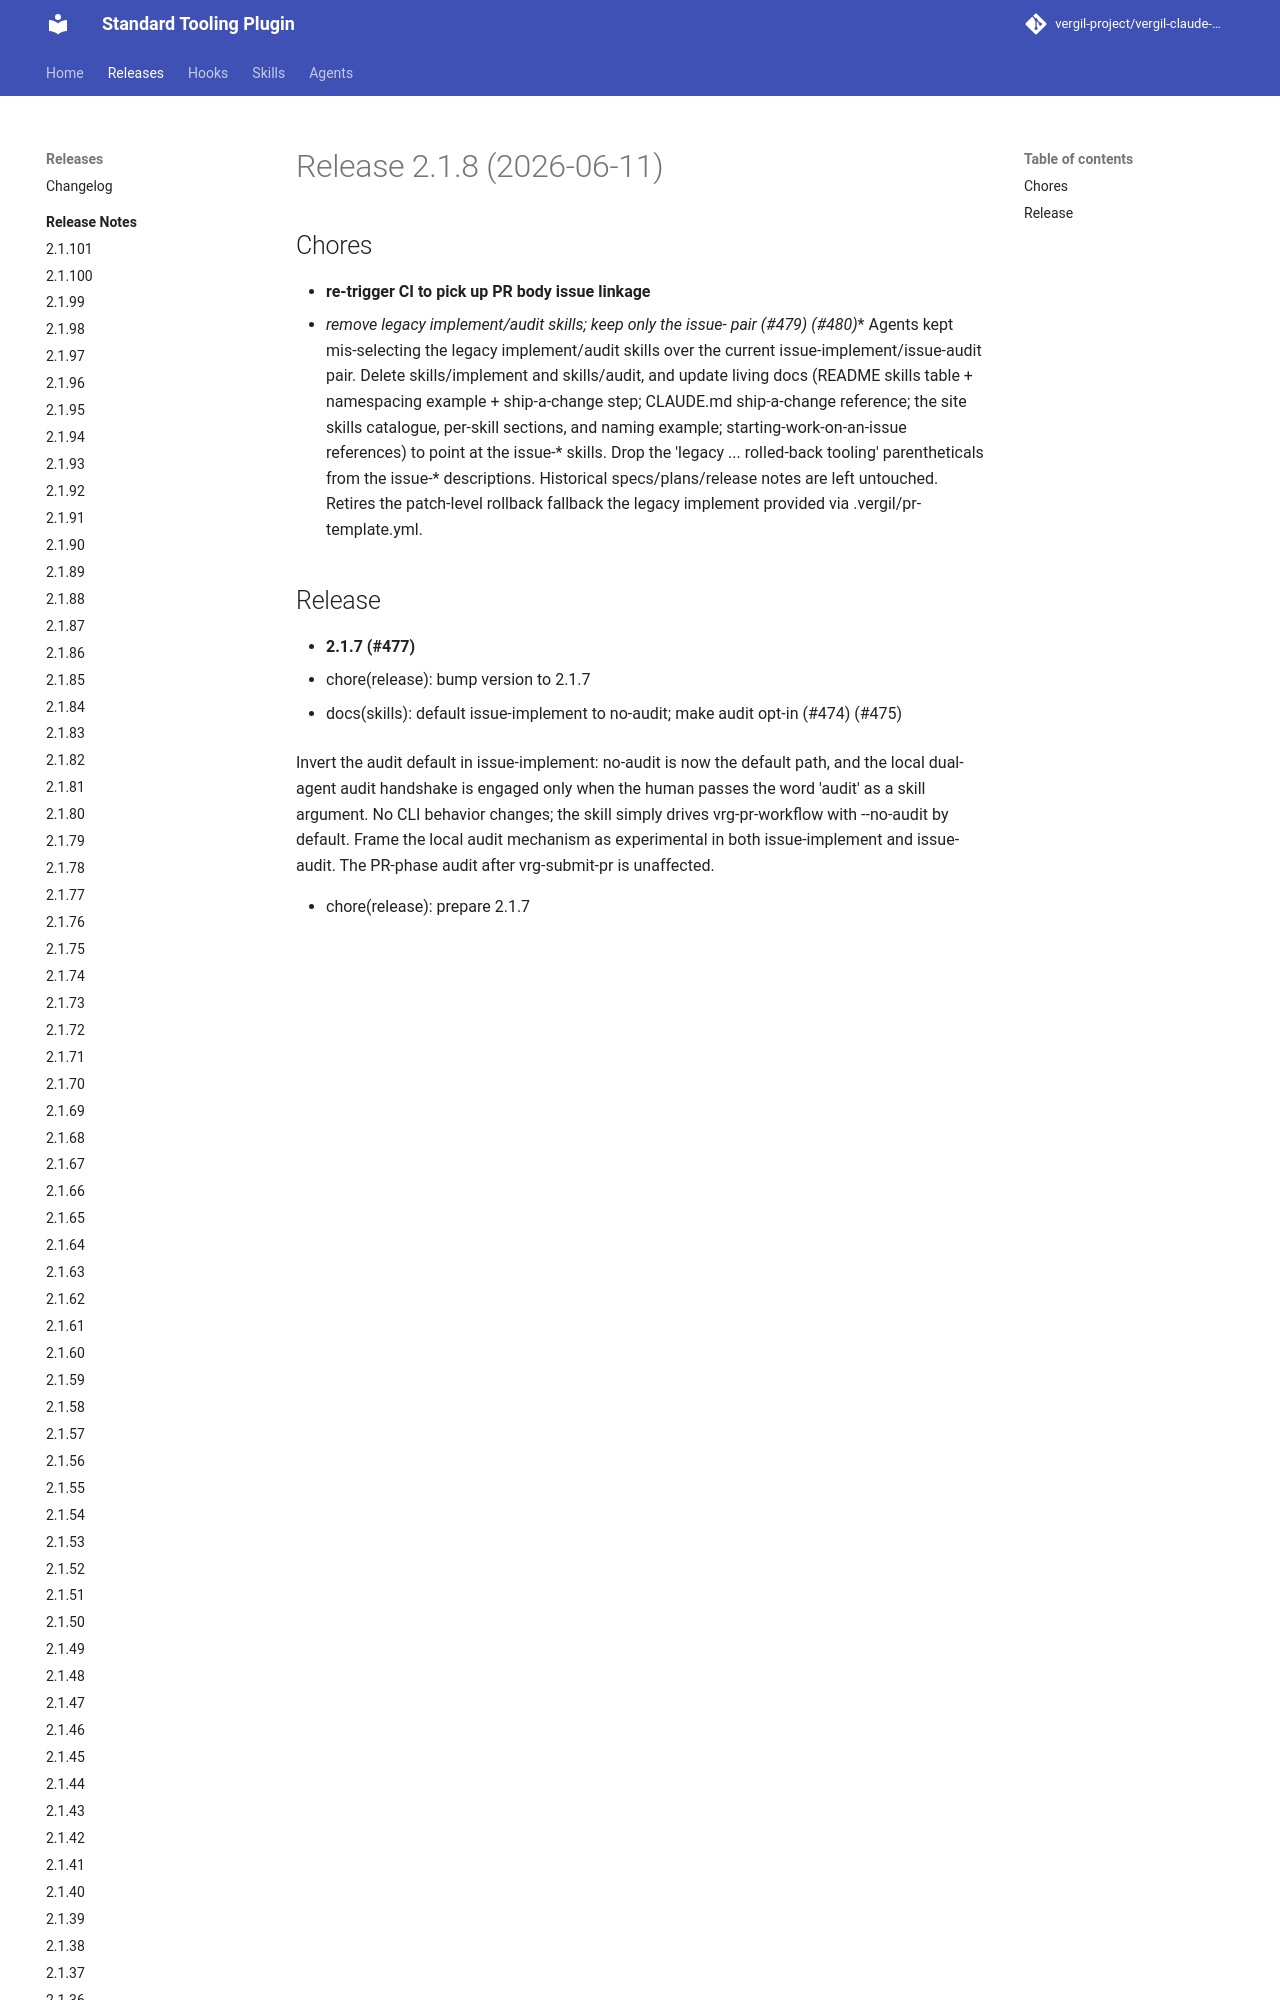

repository: vergil-project/vergil-claude-plugin · page: 2.1/releases/v2.1.8/index.html · generator: mkdocs


# Release 2.1.8 (2026-06-11)

## Chores

- **re-trigger CI to pick up PR body issue linkage**
- **remove legacy implement/audit skills; keep only the issue-* pair (#479) (#480)**
Agents kept mis-selecting the legacy implement/audit skills over the current issue-implement/issue-audit pair. Delete skills/implement and skills/audit, and update living docs (README skills table + namespacing example + ship-a-change step; CLAUDE.md ship-a-change reference; the site skills catalogue, per-skill sections, and naming example; starting-work-on-an-issue references) to point at the issue-* skills. Drop the 'legacy ... rolled-back tooling' parentheticals from the issue-* descriptions. Historical
